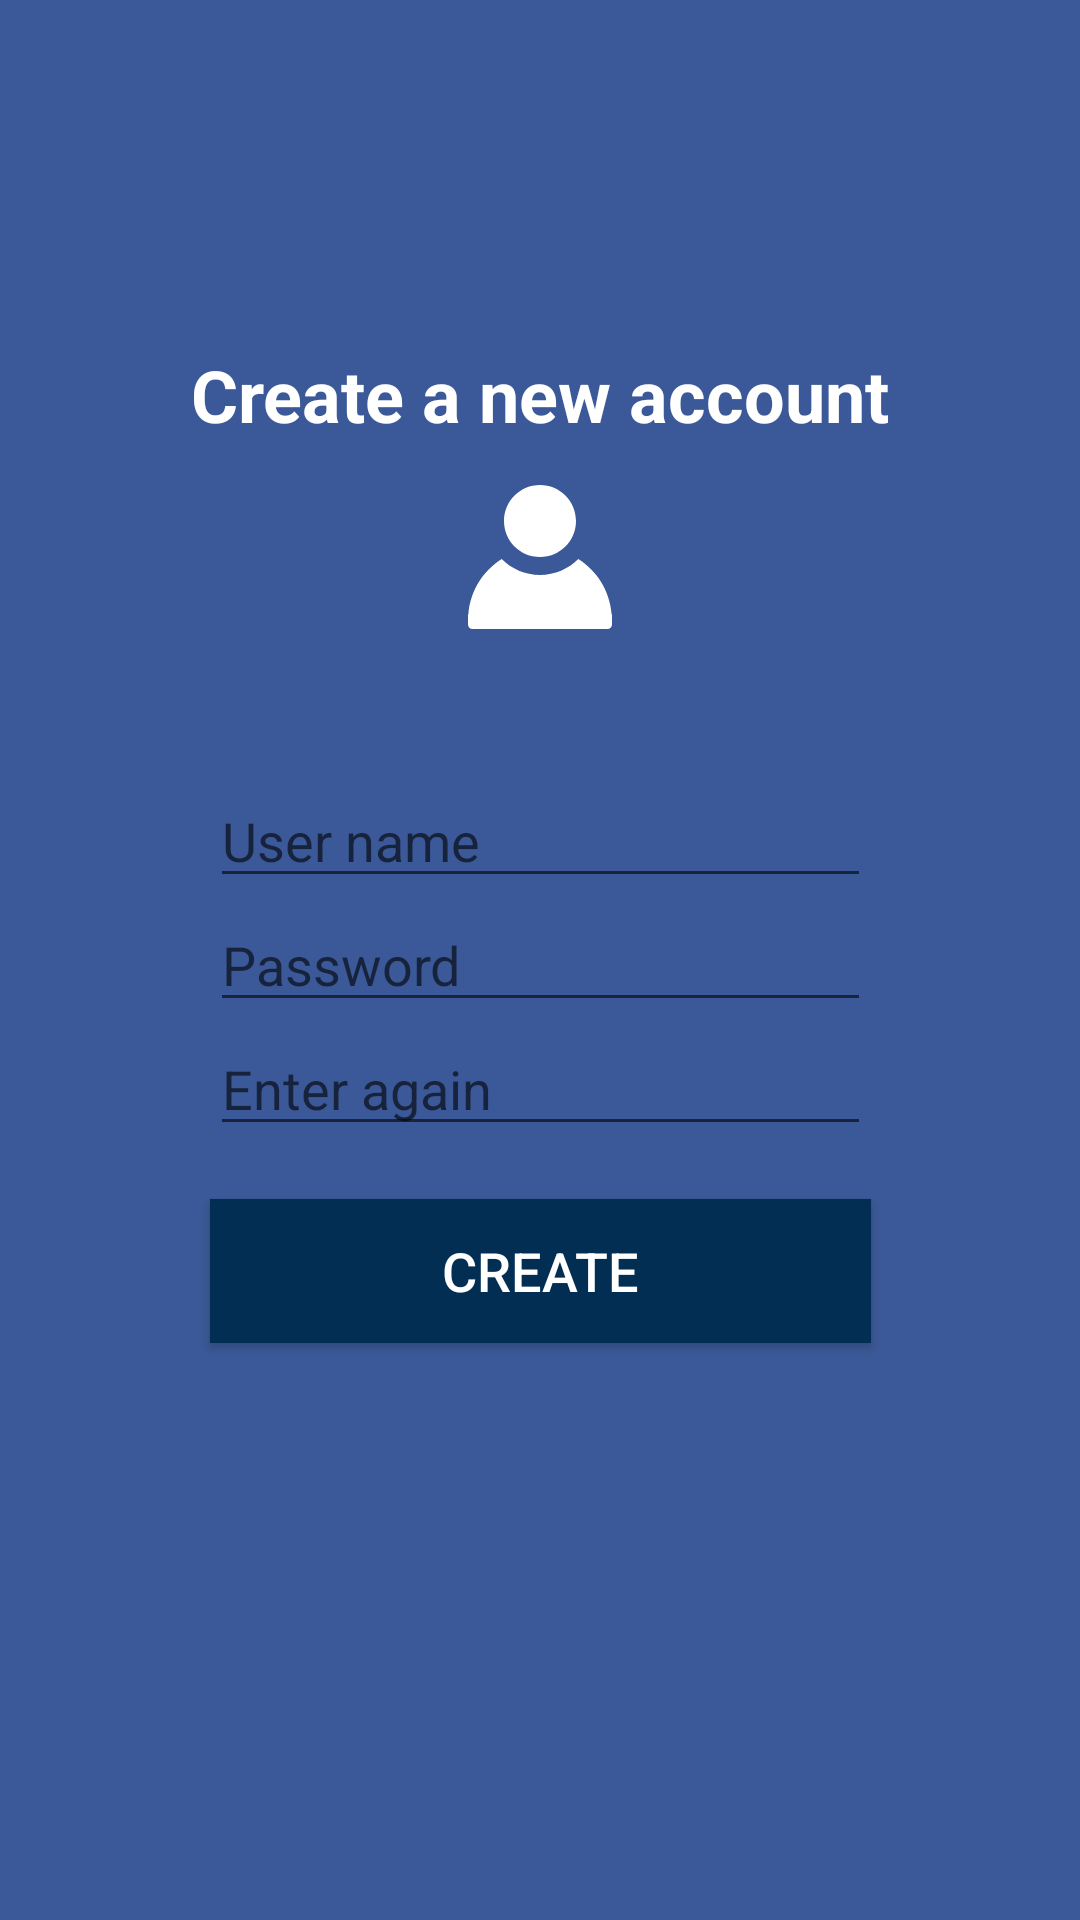

Here is an Android app screen rendered from its layout file. Give the layout XML and the strings, colors and styles it references.
<!-- AndroidManifest.xml: application theme AppTheme -->
<!-- res/layout/create_account.xml -->
<?xml version="1.0" encoding="utf-8"?>
<layout xmlns:tools="http://schemas.android.com/tools"
        xmlns:android="http://schemas.android.com/apk/res/android"
        xmlns:app="http://schemas.android.com/apk/res-auto">

    <data>
        <variable
                name="createAccountViewModel"
                type="com.tapp.safepof.CreateAccountViewModel"/>
    </data>

    <androidx.constraintlayout.widget.ConstraintLayout
            android:layout_width="match_parent"
            android:layout_height="match_parent"
            android:background="@color/FB_blue" android:id="@+id/reset_password_constraint_view">

        <TextView
                android:text="@string/create_account"
                android:layout_width="wrap_content"
                android:layout_height="wrap_content"
                android:textSize="24sp"
                android:textStyle="bold"
                android:textColor="@color/white"
                android:gravity="center"
                android:id="@+id/reset_password_text" app:layout_constraintTop_toTopOf="parent"
                app:layout_constraintEnd_toEndOf="parent" android:layout_marginEnd="32dp"
                app:layout_constraintStart_toStartOf="parent" android:layout_marginStart="32dp"
                android:layout_marginBottom="8dp" app:layout_constraintBottom_toTopOf="@+id/account_imageview"
                app:layout_constraintVertical_bias="0.95"/>

        <TextView
                android:text="@string/password_not_match"
                android:layout_width="wrap_content"
                android:layout_height="wrap_content"
                android:textSize="18sp"
                android:id="@+id/password_not_match_text" app:layout_constraintEnd_toEndOf="parent"
                android:layout_marginEnd="8dp"
                app:layout_constraintStart_toStartOf="parent" android:layout_marginStart="8dp"
                style="@style/warning" android:visibility="invisible"
                app:layout_constraintHorizontal_bias="0.5" android:layout_marginBottom="8dp"
                app:layout_constraintBottom_toTopOf="@+id/linearLayout"/>

        <LinearLayout
                android:orientation="vertical"
                android:layout_width="0dp"
                android:layout_height="wrap_content"
                android:id="@+id/linearLayout" android:layout_marginTop="8dp" app:layout_constraintTop_toTopOf="parent"
                android:layout_marginBottom="8dp"
                app:layout_constraintBottom_toBottomOf="parent"
                app:layout_constraintEnd_toEndOf="@+id/password_not_match_text"
                app:layout_constraintStart_toStartOf="@+id/password_not_match_text">
            <EditText
                    android:layout_width="match_parent"
                    android:layout_height="wrap_content"
                    android:inputType="textPersonName"
                    android:textColor="@color/white"
                    android:hint="User name"
                    android:ems="10"
                    android:id="@+id/user_name_edittext"/>
            <EditText
                    android:layout_width="match_parent"
                    android:layout_height="wrap_content"
                    android:inputType="textPassword"
                    android:textColor="@color/white"
                    android:hint="Password"
                    android:ems="10"
                    android:id="@+id/new_password_edittext"/>
            <EditText
                    android:layout_width="match_parent"
                    android:layout_height="wrap_content"
                    android:inputType="textPassword"
                    android:textColor="@color/white"
                    android:hint="Enter again"
                    android:ems="10"
                    android:id="@+id/enter_again_edittext"/>
        </LinearLayout>

        <Button
                android:text="@string/create"
                android:layout_width="0dp"
                android:layout_height="wrap_content"
                android:id="@+id/create_account_button" app:layout_constraintEnd_toEndOf="@+id/linearLayout"
                app:layout_constraintStart_toStartOf="@+id/linearLayout"
                style="@style/button"
                android:layout_marginBottom="8dp"
                app:layout_constraintBottom_toBottomOf="parent" android:layout_marginTop="8dp"
                app:layout_constraintTop_toBottomOf="@+id/linearLayout" app:layout_constraintVertical_bias="0.05"/>
        <ImageView
                android:layout_width="48dp"
                android:layout_height="48dp" app:srcCompat="@drawable/account"
                android:id="@+id/account_imageview" android:layout_marginEnd="8dp"
                app:layout_constraintEnd_toEndOf="parent" app:layout_constraintStart_toStartOf="parent"
                android:layout_marginStart="8dp" app:layout_constraintBottom_toTopOf="@+id/password_not_match_text"
                android:layout_marginBottom="16dp"/>

    </androidx.constraintlayout.widget.ConstraintLayout>
</layout>
<!-- resources referenced by this layout -->
<resources>
  <color name="FB_blue">#3b5998</color>
  <color name="white">#FFFFFF</color>
  <!-- drawable account (drawable) -->
  <?xml version="1.0" encoding="utf-8"?>
  <vector xmlns:android="http://schemas.android.com/apk/res/android"
      android:width="1024dp"
      android:height="1024dp"
      android:viewportWidth="1024"
      android:viewportHeight="1024">
  
      <path
          android:fillColor="#FFFFFF"
          android:pathData="M992 1024 32 1024c-17.67 0-32-14.33-32-32l0-64c0-4.698 1.133-9.082 2.95-13.101 14.413-163.558 105.037-304.998 236.909-388.038C309.402 596.73 405.632 640 512 640s202.598-43.27 272.141-113.139c131.872 83.04 222.496 224.48 236.909 388.038 1.818 4.019 2.95 8.403 2.95 13.101l0 64C1024 1009.67 1009.67 1024 992 1024zM512 512c-141.389 0-256-114.611-256-256C256 114.618 370.611 0 512 0s256 114.618 256 256C768 397.389 653.389 512 512 512z" />
  </vector>
  <string name="create">Create</string>
  <string name="create_account">Create a new account</string>
  <string name="password_not_match">The passwords don\'t match</string>
  <style name="button">
          <item name="android:textAlignment">center</item>
          <item name="android:textSize">18sp</item>
          <item name="android:background">@color/dark_blue</item>
          <item name="android:textColor">@color/white</item>
      </style>
  <style name="warning">
          <item name="android:textColor">@color/warning</item>
          <item name="android:textStyle">bold</item>
      </style>
  <style name="AppTheme" parent="Theme.AppCompat.Light.DarkActionBar">
          
          <item name="colorPrimary">@color/colorPrimary</item>
          <item name="colorPrimaryDark">@color/colorPrimaryDark</item>
          <item name="colorAccent">@color/colorAccent</item>
      </style>
  <color name="dark_blue">#012e52</color>
  <color name="warning">#E32636</color>
  <color name="colorPrimary">#008577</color>
  <color name="colorPrimaryDark">#3b5998</color>
  <color name="colorAccent">#008577</color>
</resources>
